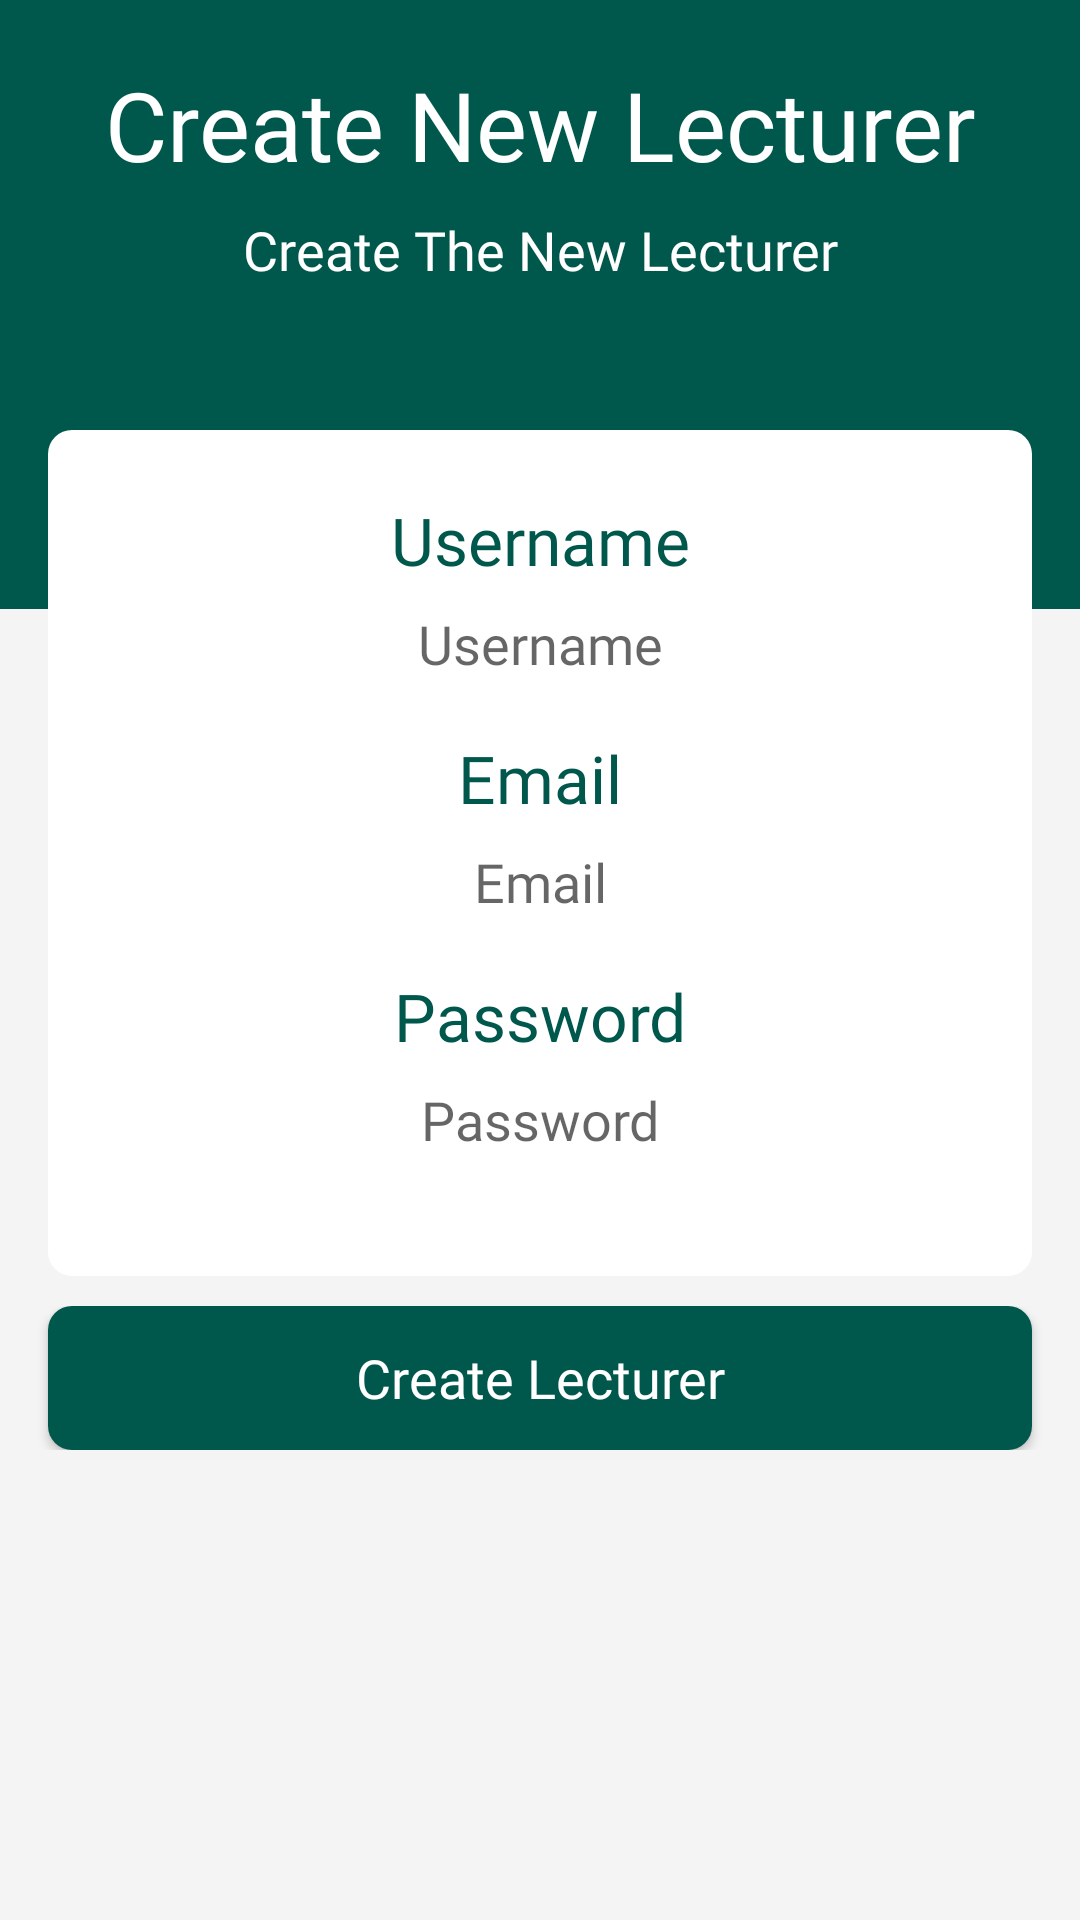

The Android layout XML behind this screen, and the referenced resources:
<!-- AndroidManifest.xml: application theme AppTheme -->
<!-- res/layout/activity_admin_create_lecturer.xml -->
<?xml version="1.0" encoding="utf-8"?>
<RelativeLayout xmlns:android="http://schemas.android.com/apk/res/android"
    xmlns:app="http://schemas.android.com/apk/res-auto"
    xmlns:tools="http://schemas.android.com/tools"
    android:layout_width="match_parent"
    android:layout_height="match_parent"
    android:background="@color/backgroundColor"
    android:orientation="vertical"
    tools:context=".Admin.AdminCreateLecturerActivity">

    <RelativeLayout
        android:id="@+id/rellay1"
        android:orientation="vertical"
        android:layout_width="match_parent"
        android:layout_height="203dp"
        android:background="@color/colorPrimaryDark">

        <LinearLayout

            android:layout_width="match_parent"
            android:layout_height="wrap_content"
            android:orientation="vertical"
            android:paddingBottom="22dp">

            <TextView
                android:id="@+id/titlepage"
                android:layout_marginTop="20dp"
                android:textSize="32sp"
                android:textColor="#FFF"
                android:text="Create New Lecturer"
                android:gravity="center"
                android:fontFamily="@font/mm"
                android:layout_width="match_parent"
                android:layout_height="wrap_content" />

            <TextView
                android:id="@+id/subtitlepage"
                android:gravity="center"
                android:textSize="18sp"
                android:textColor="#FFF"
                android:layout_marginTop="8dp"
                android:fontFamily="@font/ml"
                android:text="Create The New Lecturer"
                android:layout_width="match_parent"
                android:layout_height="wrap_content" />

        </LinearLayout>

    </RelativeLayout>


    //Content

    <LinearLayout
        android:id="@+id/rellay3"
        android:layout_below="@id/rellay1"
        android:gravity="center"
        android:layout_marginLeft="16dp"
        android:layout_marginRight="16dp"
        android:layout_marginTop="-60dp"
        android:layout_width="match_parent"
        android:layout_height="wrap_content"
        android:background="@drawable/bg_card"
        android:orientation="vertical"
        android:paddingBottom="22dp"
        android:paddingTop="22dp">

        <LinearLayout
            android:gravity="center"
            android:layout_marginRight="16dp"
            android:layout_marginLeft="16dp"
            android:orientation="vertical"
            android:layout_width="match_parent"
            android:layout_height="wrap_content">

            <TextView
                android:gravity="center"
                android:id="@+id/addtitled"
                android:textSize="22sp"
                android:fontFamily="@font/mm"
                android:textColor="@color/colorPrimaryDark"
                android:text="Username"
                android:layout_width="match_parent"
                android:layout_height="wrap_content" />

            <EditText
                android:id="@+id/signup_username"
                android:textSize="18sp"
                android:inputType="text"
                android:maxLines="1"
                android:fontFamily="@font/ml"
                android:gravity="center"
                android:background="@drawable/bginputtask"
                android:layout_width="match_parent"
                android:layout_height="40dp"
                android:paddingLeft="10dp"
                android:paddingRight="10dp"
                android:layout_marginBottom="10dp"
                android:hint="Username"/>

        </LinearLayout>

        <LinearLayout
            android:gravity="center"
            android:layout_marginRight="16dp"
            android:layout_marginLeft="16dp"
            android:orientation="vertical"
            android:layout_width="match_parent"
            android:layout_height="wrap_content">

            <TextView
                android:gravity="center"
                android:id="@+id/addtitle"
                android:textSize="22sp"
                android:fontFamily="@font/mm"
                android:textColor="@color/colorPrimaryDark"
                android:text="Email"
                android:layout_width="match_parent"
                android:layout_height="wrap_content" />

            <EditText
                android:id="@+id/signup_email"
                android:textSize="18sp"
                android:maxLength="100"
                android:fontFamily="@font/ml"
                android:inputType="textEmailAddress"
                android:maxLines="1"
                android:gravity="center"
                android:background="@drawable/bginputtask"
                android:layout_width="match_parent"
                android:layout_height="40dp"
                android:paddingLeft="10dp"
                android:paddingRight="10dp"
                android:layout_marginBottom="10dp"
                android:hint="Email" />

        </LinearLayout>

        <LinearLayout
            android:gravity="center"
            android:layout_marginRight="16dp"
            android:layout_marginLeft="16dp"
            android:orientation="vertical"
            android:layout_width="match_parent"
            android:layout_height="wrap_content">

            <TextView
                android:gravity="center"
                android:textSize="22sp"
                android:fontFamily="@font/mm"
                android:textColor="@color/colorPrimaryDark"
                android:text="Password"
                android:layout_width="match_parent"
                android:layout_height="wrap_content" />

            <EditText
                android:id="@+id/signup_password"
                android:textSize="18sp"
                android:fontFamily="@font/ml"
                android:gravity="center"
                android:background="@drawable/bginputtask"
                android:layout_width="match_parent"
                android:layout_height="40dp"
                android:inputType="textPassword"
                android:maxLines="1"
                android:paddingLeft="10dp"
                android:paddingRight="10dp"
                android:layout_marginBottom="10dp"
                android:hint="Password" />

        </LinearLayout>

    </LinearLayout>

    <LinearLayout
        android:layout_below="@+id/rellay3"
        android:layout_width="match_parent"
        android:layout_height="wrap_content"
        android:orientation="vertical"
        android:paddingTop="10dp">

        <Button
            android:id="@+id/signup_button"
            android:layout_marginRight="16dp"
            android:layout_marginLeft="16dp"
            android:text="Create Lecturer"
            android:fontFamily="@font/mm"
            android:textColor="#FFF"
            android:textAllCaps="false"
            android:background="@drawable/bgbtncreate"
            android:textSize="18sp"
            android:layout_width="match_parent"
            android:layout_height="wrap_content" />

    </LinearLayout>




</RelativeLayout>
<!-- resources referenced by this layout -->
<resources>
  <color name="backgroundColor">#f4f4f4</color>
  <color name="colorPrimaryDark">#00574B</color>
  <!-- drawable bg_card (drawable) -->
  <?xml version="1.0" encoding="utf-8"?>
  <shape xmlns:android="http://schemas.android.com/apk/res/android"
      android:shape="rectangle" >
  
      <solid
          android:color="#FFF" />
  
      <corners
          android:radius="8dp" />
  
  </shape>
  <!-- drawable bgbtncreate (drawable) -->
  <?xml version="1.0" encoding="utf-8"?>
  <shape xmlns:android="http://schemas.android.com/apk/res/android">
  
      <solid
          android:color="@color/colorPrimaryDark"
          />
      <corners android:radius="8dp" />
  
  </shape>
  <style name="AppTheme" parent="Theme.AppCompat.Light.NoActionBar">
          
          <item name="android:windowNoTitle">true</item>
          <item name="windowActionBar">false</item>
          <item name="colorPrimary">@color/colorPrimary</item>
          <item name="colorPrimaryDark">@color/colorPrimaryDark</item>
          <item name="colorAccent">@color/colorAccent</item>
      </style>
  <color name="colorPrimary">#2bb673</color>
  <color name="colorAccent">#2bb673</color>
</resources>
